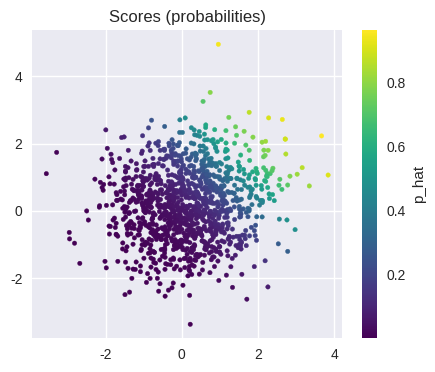
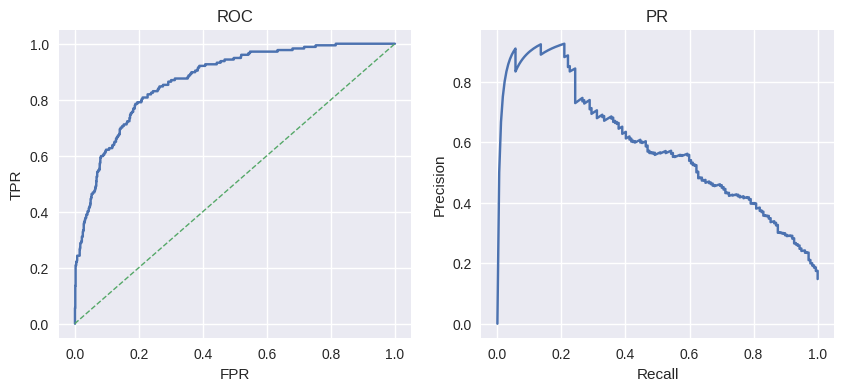
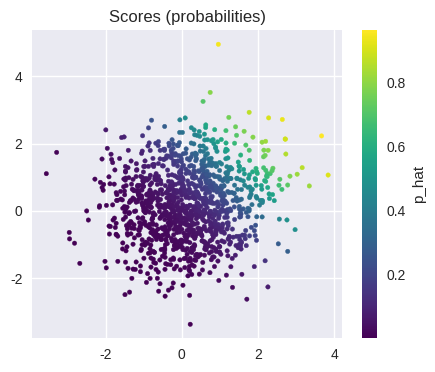

Write the Python code that produced these figures, in order.
%config InlineBackend.figure_format = 'retina'
import numpy as np, matplotlib.pyplot as plt  # numerical arrays and linear algebra
plt.style.use('seaborn-v0_8')
rng=np.random.default_rng(19)  # reproducible random generator


def make(n=4000,pos_rate=0.15):  # function make
    n_pos=int(n*pos_rate); n_neg=n-n_pos
    Xp = rng.normal([1.2, 1.0], 1.0, (n_pos, 2))
    Xn = rng.normal([0.0, 0.0], 1.0, (n_neg, 2))  # draw normal samples
    X=np.vstack([Xp,Xn]); y=np.r_[np.ones(n_pos,int), np.zeros(n_neg,int)]
    idx=rng.permutation(n); return X[idx], y[idx]
def sigmoid(z): return 1.0/(1.0+np.exp(-z))  # function sigmoid
def fit_logreg(X,y,lr=0.2,it=500,lam=1e-3):  # function fit_logreg
    n,d=X.shape; w=np.zeros(d); b=0.0
    for _ in range(it):
        z = X @ w + b
        p = sigmoid(z)
        w -= lr * ((X.T @ (p - y)) / n + lam * w)
        b -= lr * float((p - y).sum() / n)
    return w,b
X,y = make(); n=len(X); tr=np.arange(int(0.7*n)); te=np.arange(int(0.7*n),n)
w,b = fit_logreg(X[tr], y[tr]); z=X[te]@w+b; p=sigmoid(z)
plt.figure(figsize=(5, 4))
plt.scatter(X[te, 0], X[te, 1], c=p, s=10, cmap='viridis')
plt.colorbar(label='p_hat')
plt.title('Scores (probabilities)')
plt.show()


def roc_pr(y, s):  # function roc_pr
    o=np.argsort(s)[::-1]; y=y[o]; s=s[o]; P=(y==1).sum(); N=(y==0).sum()
    tp=fp=0; ROC=[]; PR=[]
    prev=None
    for i in range(len(s)):
        if prev is None or s[i]!=prev:
            if i > 0:
                ROC.append((fp / N if N else 0, tp / P if P else 0))
                PR.append((tp / P if P else 0, tp / (tp + fp) if tp + fp else 1.0))
            prev=s[i]
        if y[i]==1: tp+=1
        else: fp+=1
    if i > 0:
        ROC.append((fp / N if N else 0, tp / P if P else 0))
        PR.append((tp / P if P else 0, tp / (tp + fp) if tp + fp else 1.0))
    return np.array(ROC), np.array(PR)
ro, pr = roc_pr(y[te], p)
fig,ax=plt.subplots(1,2,figsize=(10,4))
ax[0].plot(ro[:,0], ro[:,1])
ax[0].plot([0,1],[0,1],'--',lw=1)
ax[0].set_title('ROC')
ax[0].set_xlabel('FPR')
ax[0].set_ylabel('TPR')
ax[1].plot(pr[:,0], pr[:,1])
ax[1].set_title('PR')
ax[1].set_xlabel('Recall')
ax[1].set_ylabel('Precision')
plt.show()


def ece(y,p,bins=10):  # function ece
    bins = 10
    edges = np.linspace(0, 1, bins + 1)
    inds = np.clip(np.searchsorted(edges, p, 'right') - 1, 0, bins - 1)
    e=0.0
    for k in range(bins):
        m=inds==k; n_k=int(m.sum());
        if n_k==0: continue
        acc = float(y[m].mean())
        conf = float(p[m].mean())
        e += (n_k / len(p)) * abs(acc - conf)
    return float(e)
T = 1.6
pT = sigmoid(z / T)
print('ECE raw', round(ece(y[te], p), 3), 'ECE temp', round(ece(y[te], pT), 3))
# reliability diagram
bins = 10
edges = np.linspace(0, 1, bins + 1)
inds = np.clip(np.searchsorted(edges, p, 'right') - 1, 0, bins - 1)
conf=[pT[inds==k].mean() if (inds==k).any() else np.nan for k in range(10)]
acc=[y[te][inds==k].mean() if (inds==k).any() else np.nan for k in range(10)]
plt.figure(figsize=(5, 4))
plt.scatter(X[te, 0], X[te, 1], c=p, s=10, cmap='viridis')
plt.colorbar(label='p_hat')
plt.title('Scores (probabilities)')
plt.show()
